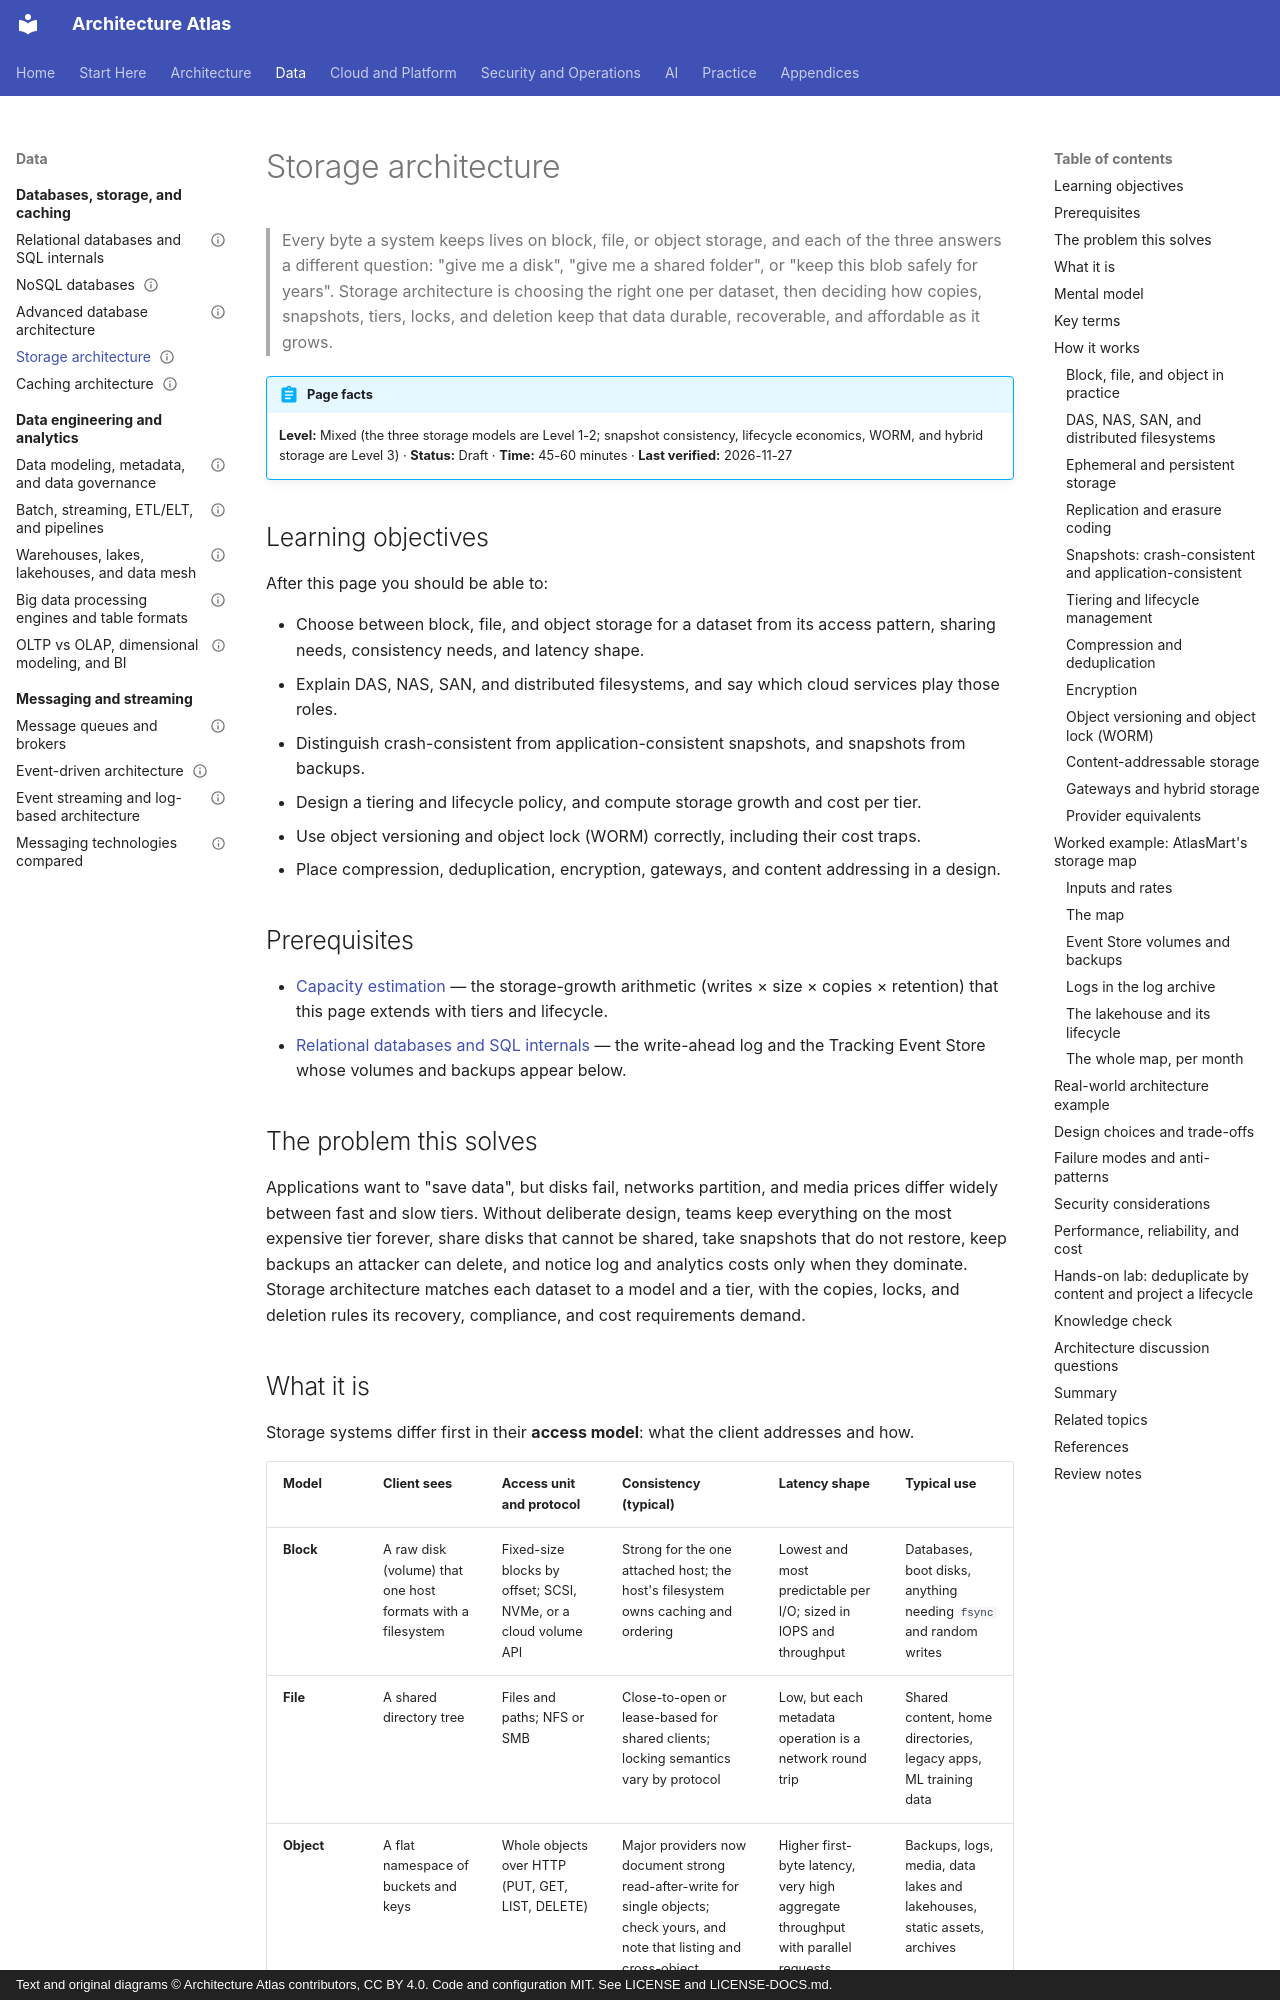

repository: vinay9354/architecture-atlas · page: databases-and-storage/storage-architecture/index.html · generator: mkdocs · copyright: Text and original diagrams © Architecture Atlas contributors, CC BY 4.0. Code and configuration MIT. See LICENSE and LICENSE-DOCS.md.

---
title: Storage architecture
description: "Block, file, and object storage, and the snapshots, replication, tiering, lifecycle, versioning, WORM locks, and gateways that turn raw capacity into durable, affordable, recoverable data."
domain: "Database, storage, and caching architecture"
level: Mixed
status: Draft
estimated_time: "45-60 minutes"
last_verified: 2026-11-27
coverage_ids:
  - D06-T04
prerequisites:
  - How to estimate load, throughput, storage, and capacity
  - Relational databases and SQL internals
tags:
  - databases-and-storage
  - storage
  - object-storage
  - data-lifecycle
  - level-1-understand
  - level-2-apply
  - level-3-architect
---

# Storage architecture

> Every byte a system keeps lives on block, file, or object storage, and each of the three answers a
> different question: "give me a disk", "give me a shared folder", or "keep this blob safely for
> years". Storage architecture is choosing the right one per dataset, then deciding how copies,
> snapshots, tiers, locks, and deletion keep that data durable, recoverable, and affordable as it grows.

!!! abstract "Page facts"
    **Level:** Mixed (the three storage models are Level 1-2; snapshot consistency, lifecycle
    economics, WORM, and hybrid storage are Level 3) · **Status:** Draft · **Time:** 45-60 minutes ·
    **Last verified:** 2026-11-27

## Learning objectives

After this page you should be able to:

- Choose between block, file, and object storage for a dataset from its access pattern, sharing
  needs, consistency needs, and latency shape.
- Explain DAS, NAS, SAN, and distributed filesystems, and say which cloud services play those roles.
- Distinguish crash-consistent from application-consistent snapshots, and snapshots from backups.
- Design a tiering and lifecycle policy, and compute storage growth and cost per tier.
- Use object versioning and object lock (WORM) correctly, including their cost traps.
- Place compression, deduplication, encryption, gateways, and content addressing in a design.

## Prerequisites

- [Capacity estimation](../performance-and-scalability/capacity-estimation.md) — the storage-growth
  arithmetic (writes × size × copies × retention) that this page extends with tiers and lifecycle.
- [Relational databases and SQL internals](relational-databases-and-sql-internals.md) — the
  write-ahead log and the Tracking Event Store whose volumes and backups appear below.

## The problem this solves

Applications want to "save data", but disks fail, networks partition, and media prices differ
widely between fast and slow tiers. Without deliberate design, teams keep everything on the most
expensive tier forever, share disks that cannot be shared, take snapshots that do not restore, keep
backups an attacker can delete, and notice log and analytics costs only when they dominate. Storage
architecture matches each dataset to a model and a tier, with the copies, locks, and deletion rules
its recovery, compliance, and cost requirements demand.

## What it is

Storage systems differ first in their **access model**: what the client addresses and how.

| Model | Client sees | Access unit and protocol | Consistency (typical) | Latency shape | Typical use |
|---|---|---|---|---|---|
| **Block** | A raw disk (volume) that one host formats with a filesystem | Fixed-size blocks by offset; SCSI, NVMe, or a cloud volume API | Strong for the one attached host; the host's filesystem owns caching and ordering | Lowest and most predictable per I/O; sized in IOPS and throughput | Databases, boot disks, anything needing `fsync` and random writes |
| **File** | A shared directory tree | Files and paths; NFS or SMB | Close-to-open or lease-based for shared clients; locking semantics vary by protocol | Low, but each metadata operation is a network round trip | Shared content, home directories, legacy apps, ML training data |
| **Object** | A flat namespace of buckets and keys | Whole objects over HTTP (PUT, GET, LIST, DELETE) | Major providers now document strong read-after-write for single objects; check yours, and note that listing and cross-object operations are not transactions | Higher first-byte latency, very high aggregate throughput with parallel requests | Backups, logs, media, data lakes and lakehouses, static assets, archives |

Around the three models sit the **data services** that this page covers: replication and erasure
coding, snapshots, backup and archive, tiering and lifecycle, compression and deduplication,
encryption, versioning and object lock, gateways for hybrid storage, and content addressing.
